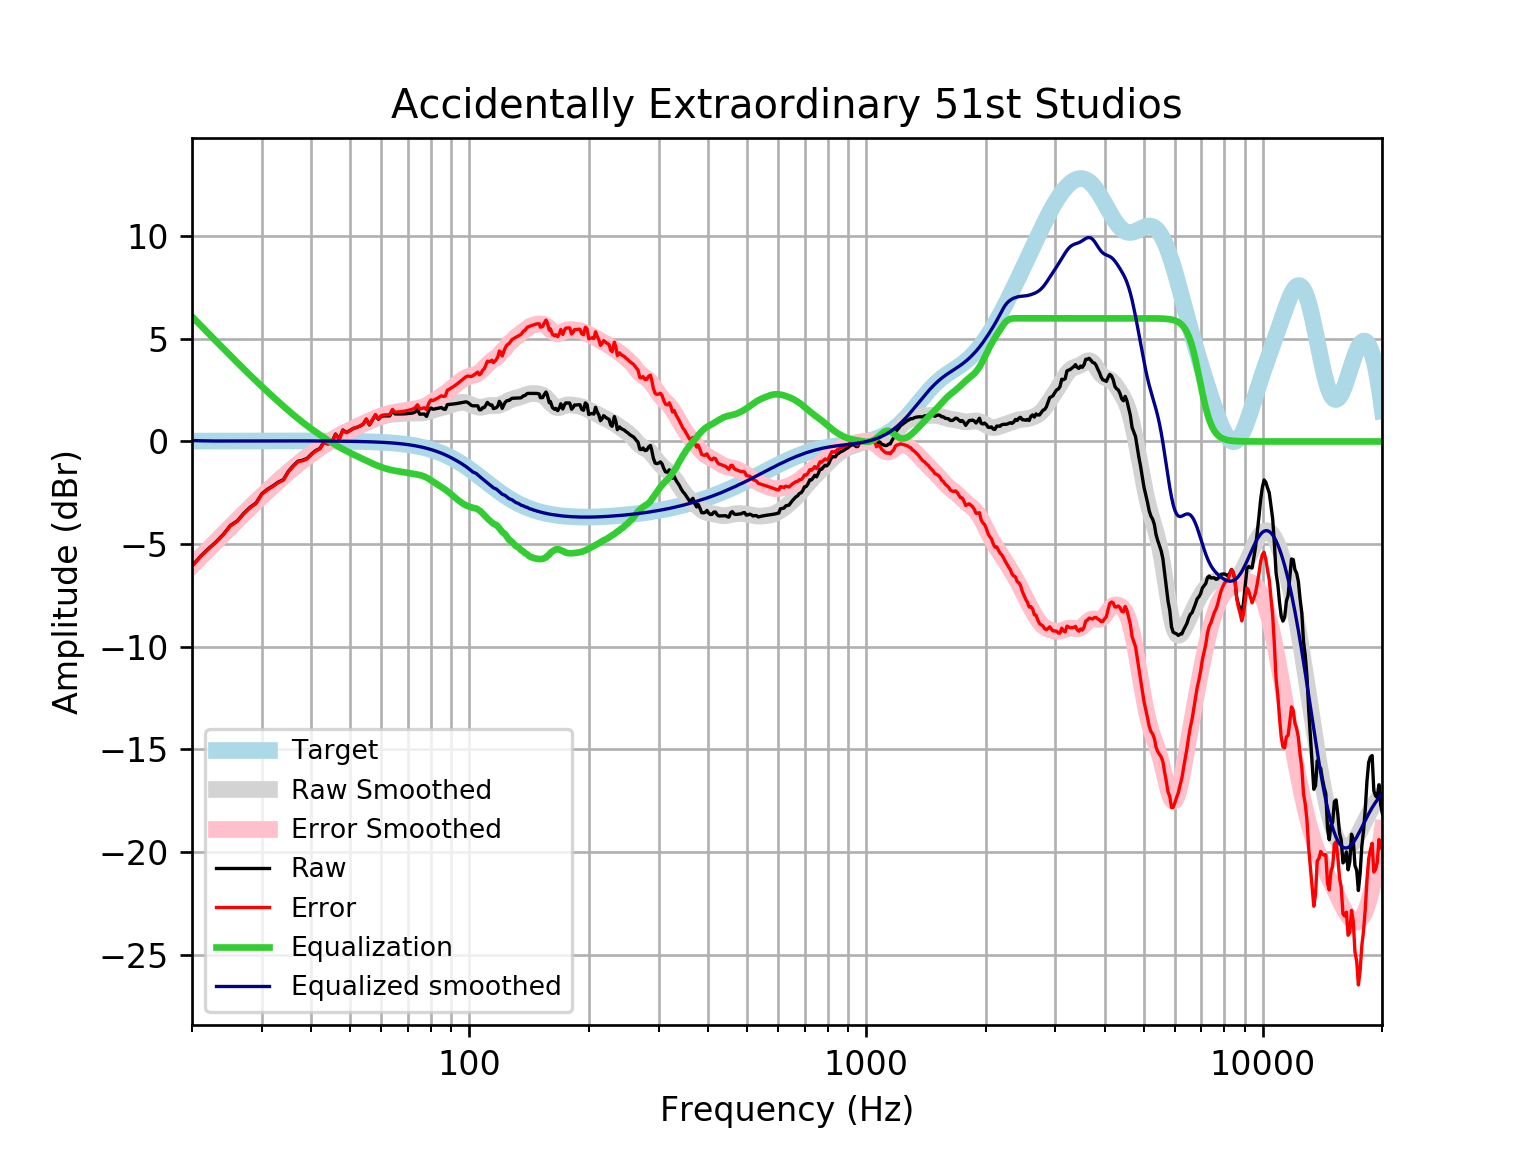

Data behind this chart, as committed beside it:
frequency, raw, error, smoothed, error_smoothed, equalization, equalized_raw, equalized_smoothed, target
20, -6.063, -6.079, -6.039, -6.055, 6.086, 0.02295, 0.04696, 0.01648
21, -5.603, -5.621, -5.632, -5.65, 5.665, 0.06199, 0.03259, 0.01765
22, -5.222, -5.241, -5.241, -5.26, 5.266, 0.04375, 0.02473, 0.01876
23, -4.892, -4.911, -4.865, -4.885, 4.886, -0.005318, 0.0214, 0.01983
24, -4.519, -4.54, -4.504, -4.524, 4.524, 0.004896, 0.02085, 0.02084
25, -4.09, -4.111, -4.157, -4.179, 4.179, 0.08916, 0.02181, 0.02179
26, -3.873, -3.896, -3.826, -3.848, 3.848, -0.02445, 0.02271, 0.02269
27, -3.503, -3.527, -3.51, -3.533, 3.533, 0.02994, 0.02355, 0.02353
28, -3.208, -3.233, -3.209, -3.234, 3.234, 0.02541, 0.02433, 0.02431
29, -2.999, -3.024, -2.924, -2.949, 2.949, -0.04994, 0.02504, 0.02502
30, -2.547, -2.572, -2.653, -2.679, 2.679, 0.1322, 0.02567, 0.02566
31, -2.327, -2.353, -2.396, -2.422, 2.422, 0.09525, 0.02623, 0.02622
32, -2.161, -2.188, -2.15, -2.176, 2.176, 0.01505, 0.02668, 0.02668
33, -1.979, -2.006, -1.915, -1.942, 1.942, -0.03677, 0.02704, 0.02704
34, -1.856, -1.883, -1.691, -1.718, 1.718, -0.138, 0.02728, 0.02728
35, -1.451, -1.479, -1.477, -1.505, 1.505, 0.05352, 0.0274, 0.0274
36, -1.183, -1.211, -1.275, -1.303, 1.303, 0.1192, 0.02739, 0.02739
37, -0.9585, -0.9858, -1.085, -1.112, 1.112, 0.1539, 0.02723, 0.02723
38, -0.9131, -0.94, -0.9072, -0.9341, 0.9341, 0.02101, 0.02691, 0.02692
39, -0.8233, -0.8498, -0.7408, -0.7673, 0.7673, -0.05607, 0.02643, 0.02644
40, -0.6143, -0.6401, -0.5851, -0.6109, 0.6109, -0.003401, 0.02578, 0.02579
41, -0.4416, -0.4665, -0.4385, -0.4634, 0.4634, 0.02187, 0.02495, 0.02496
42, -0.3433, -0.3672, -0.2997, -0.3237, 0.3237, -0.01959, 0.02393, 0.02393
43, -0.02617, -0.04889, -0.1679, -0.1906, 0.1906, 0.1645, 0.02272, 0.02272
44, -0.1087, -0.13, -0.0427, -0.06401, 0.06401, -0.04474, 0.0213, 0.0213
45, -0.04173, -0.0614, 0.07563, 0.05595, -0.05595, -0.09768, 0.01968, 0.01967
46, 0.3635, 0.3457, 0.1866, 0.1688, -0.1688, 0.1947, 0.01785, 0.01783
47, 0.1194, 0.1037, 0.2899, 0.2741, -0.2741, -0.1546, 0.01579, 0.01577
48, 0.5597, 0.5463, 0.3854, 0.3719, -0.3719, 0.1878, 0.0135, 0.01347
49, 0.4372, 0.4263, 0.474, 0.4631, -0.4631, -0.02584, 0.01097, 0.01094
50, 0.5346, 0.5265, 0.5568, 0.5486, -0.5486, -0.01403, 0.008186, 0.008144
51, 0.6366, 0.6315, 0.6352, 0.6301, -0.6301, 0.006543, 0.005126, 0.00508
52, 0.6841, 0.6824, 0.7105, 0.7088, -0.7088, -0.02466, 0.001774, 0.001724
53, 0.7502, 0.7522, 0.7837, 0.7856, -0.7856, -0.03538, -0.001894, -0.001946
54, 0.841, 0.847, 0.855, 0.8609, -0.8609, -0.01988, -0.005905, -0.005958
55, 1.084, 1.094, 0.9243, 0.9346, -0.9346, 0.1491, -0.01029, -0.01034
56, 0.8027, 0.8179, 0.9908, 1.006, -1.006, -0.2031, -0.01508, -0.01514
57, 1.044, 1.065, 1.054, 1.074, -1.074, -0.02966, -0.02033, -0.02038
58, 1.286, 1.312, 1.112, 1.138, -1.138, 0.1478, -0.02607, -0.02611
59, 1.078, 1.11, 1.165, 1.197, -1.197, -0.119, -0.03234, -0.03238
60, 1.227, 1.266, 1.211, 1.25, -1.25, -0.02335, -0.03921, -0.03925
61, 1.247, 1.294, 1.251, 1.298, -1.298, -0.0507, -0.04672, -0.04675
62, 1.247, 1.302, 1.284, 1.339, -1.339, -0.09173, -0.05494, -0.05496
63, 1.246, 1.31, 1.309, 1.373, -1.373, -0.1276, -0.06392, -0.06393
64, 1.485, 1.558, 1.329, 1.402, -1.402, 0.08236, -0.07372, -0.07373
65, 1.341, 1.425, 1.342, 1.427, -1.427, -0.08588, -0.0844, -0.08441
66, 1.339, 1.435, 1.352, 1.449, -1.449, -0.1098, -0.09604, -0.09603
67, 1.339, 1.447, 1.36, 1.469, -1.469, -0.1305, -0.1087, -0.1087
68, 1.341, 1.464, 1.367, 1.49, -1.49, -0.1481, -0.1224, -0.1224
69, 1.348, 1.485, 1.373, 1.51, -1.51, -0.1624, -0.1372, -0.1372
70, 1.358, 1.512, 1.378, 1.532, -1.532, -0.1731, -0.1533, -0.1533
71, 1.372, 1.543, 1.382, 1.552, -1.552, -0.1803, -0.1706, -0.1706
72, 1.387, 1.576, 1.383, 1.572, -1.572, -0.1848, -0.1892, -0.1892
73, 1.434, 1.643, 1.382, 1.591, -1.591, -0.1572, -0.2092, -0.2092
74, 1.557, 1.788, 1.381, 1.612, -1.612, -0.05463, -0.2306, -0.2305
75, 1.326, 1.58, 1.383, 1.636, -1.636, -0.3098, -0.2535, -0.2534
76, 1.334, 1.611, 1.39, 1.668, -1.668, -0.3341, -0.2778, -0.2778
77, 1.338, 1.642, 1.405, 1.709, -1.709, -0.3705, -0.3037, -0.3037
78, 1.221, 1.552, 1.428, 1.759, -1.759, -0.5387, -0.3312, -0.3312
79, 1.501, 1.862, 1.459, 1.819, -1.819, -0.3177, -0.3604, -0.3603
... 553 more rows
